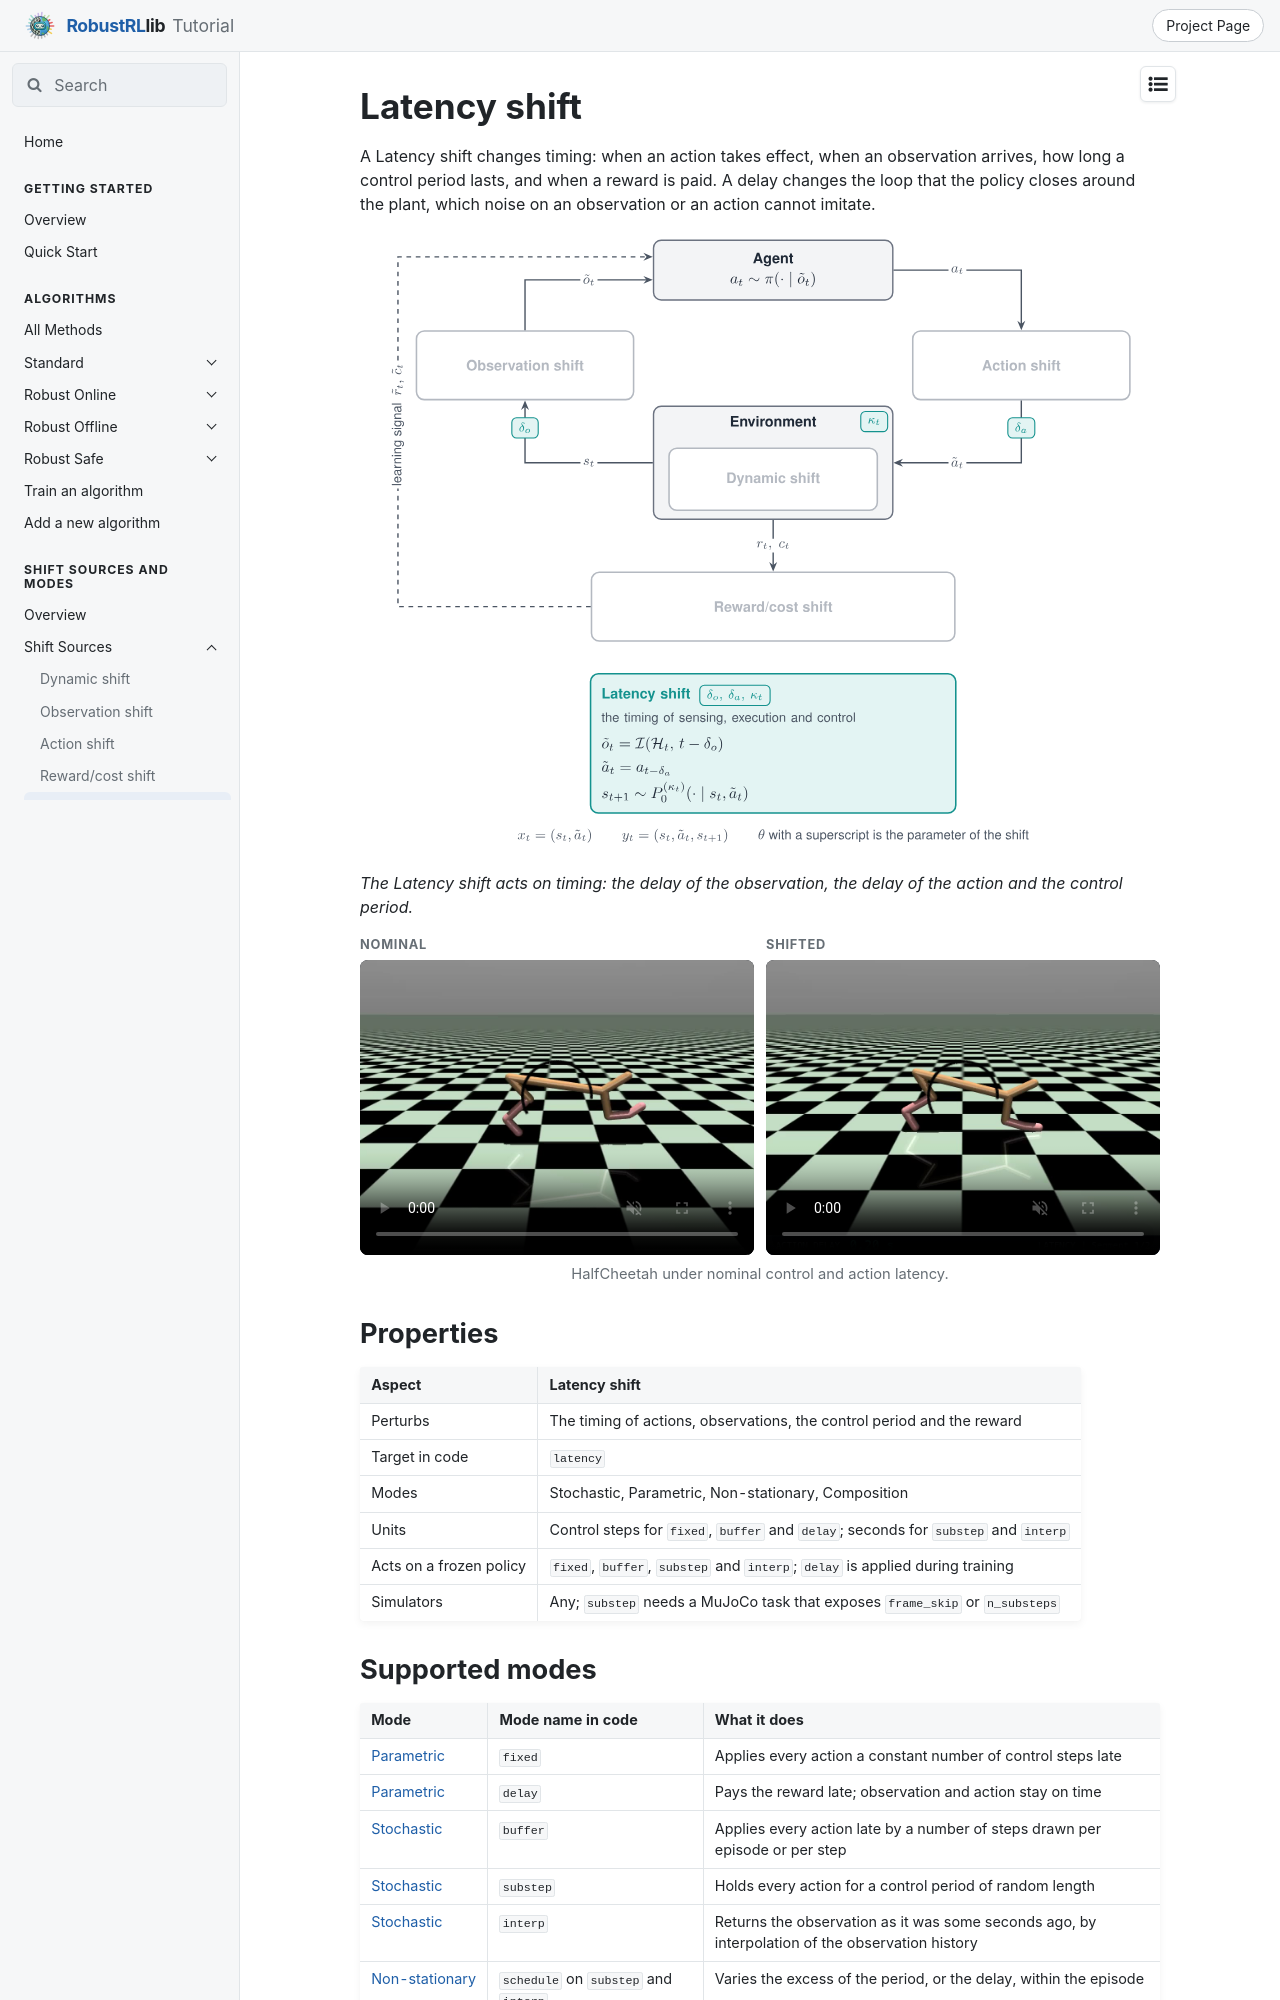

repository: x1chenn/robustrllib · page: docs/shifts/sources/latency/index.html · generator: mkdocs

# Latency shift

A Latency shift changes timing: when an action takes effect, when an observation arrives, how
long a control period lasts, and when a reward is paid. A delay changes the loop that the policy
closes around the plant, which noise on an observation or an action cannot imitate.

![The loop between agent and environment, with the Latency shift highlighted](../../assets/figures/shift-loop-latency.svg){ width="760" }

*The Latency shift acts on timing: the delay of the observation, the delay of the action and the control period.*

<figure class="rl-shift-comparison rl-shift-comparison-tall">
  <div class="rl-shift-clips">
    <div><span>Nominal</span><video src="../../../../assets/shifts/halfcheetah_sac_nominal_8s.mp4" poster="../../../../assets/shifts/halfcheetah_sac_nominal_8s.jpg" autoplay muted loop playsinline controls preload="metadata" aria-label="HalfCheetah with nominal control timing"></video></div>
    <div><span>Shifted</span><video src="../../../../assets/shifts/halfcheetah_sac_latency_8s.mp4" poster="../../../../assets/shifts/halfcheetah_sac_latency_8s.jpg" autoplay muted loop playsinline controls preload="metadata" aria-label="HalfCheetah with action latency"></video></div>
  </div>
  <figcaption>HalfCheetah under nominal control and action latency.</figcaption>
</figure>

## Properties

| Aspect | Latency shift |
|---|---|
| Perturbs | The timing of actions, observations, the control period and the reward |
| Target in code | `latency` |
| Modes | Stochastic, Parametric, Non-stationary, Composition |
| Units | Control steps for `fixed`, `buffer` and `delay`; seconds for `substep` and `interp` |
| Acts on a frozen policy | `fixed`, `buffer`, `substep` and `interp`; `delay` is applied during training |
| Simulators | Any; `substep` needs a MuJoCo task that exposes `frame_skip` or `n_substeps` |
